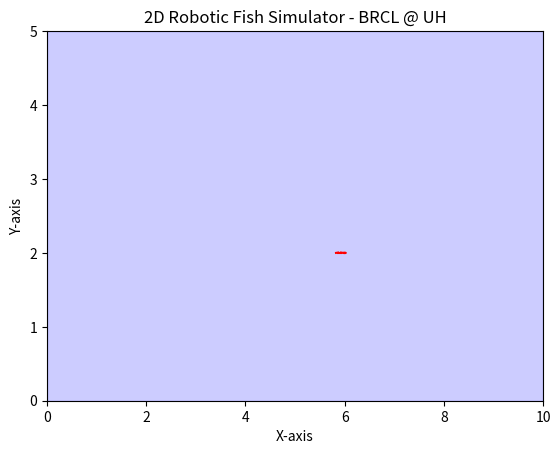

The matplotlib source for this figure:
# Simulates a 2D fish with a non-linear dynamics model solving the differential equations of motion numerically
# author: Umar Masood
# date: 2024-04-01
# version: 1.0
# Bio-inspired Robotics & Control Lab (BRCL) @ UH


import numpy as np
import matplotlib.pyplot as plt
from matplotlib.patches import Ellipse
from matplotlib.animation import FuncAnimation
from scipy.integrate import solve_ivp




class Fish:
    def __init__(self, x, y, psi, delta, alpha1, alpha2):
        self.x = x
        self.y = y
        self.psi = psi
        self.delta = delta
        self.alpha1 = alpha1
        self.alpha2 = alpha2

    def get_state(self):
        return self.x, self.y, self.psi, self.delta, self.alpha1, self.alpha2

    def set_state(self, x, y, psi, delta, alpha1, alpha2):
        self.x = x
        self.y = y
        self.psi = psi
        self.delta = delta
        self.alpha1 = alpha1
        self.alpha2 = alpha2

    def set_shape(self, l0=0.042, l1=0.058, l2=0.022, d0=0.04, d=0.08):
        self.l0 = l0
        self.l1 = l1
        self.l2 = l2
        self.d0 = d0
        self.d = d

    def plot(self, ax, scale = 1):
        # Plotting the pool
        pool = plt.Rectangle((0, 0), _pool_length, _pool_width, color='blue', alpha=0.2)
        ax.add_patch(pool)

        ax.clear()
        ax.set_xlim(0, _pool_length)
        ax.set_ylim(0, _pool_width)
        ax.set_title('2D Robotic Fish Simulator - BRCL @ UH')
        ax.set_xlabel('X-axis')
        ax.set_ylabel('Y-axis')
        ax.add_patch(pool)

        # define scaled fish parameters
        d0_scaled = self.d0*scale
        d_scaled = self.d*scale
        l0_scaled = self.l0*scale
        l1_scaled = self.l1*scale
        l2_scaled = self.l2*scale

        fish_body = Ellipse((self.x, self.y), d0_scaled, d_scaled, angle=self.psi*180/np.pi, color='red')

        x0_scaled = self.x - 0.5*d0_scaled*np.cos(self.psi)
        y0_scaled = self.y - 0.5*d0_scaled*np.sin(self.psi)
        x1_scaled = x0_scaled - l0_scaled*np.cos(self.psi + self.delta)
        y1_scaled = y0_scaled - l0_scaled*np.sin(self.psi + self.delta)
        x2_scaled = x1_scaled - l1_scaled*np.cos(self.psi + self.delta + self.alpha1)
        y2_scaled = y1_scaled - l1_scaled*np.sin(self.psi + self.delta + self.alpha1)
        x3_scaled = x2_scaled - l2_scaled*np.cos(self.psi + self.delta + self.alpha2)
        y3_scaled = y2_scaled - l2_scaled*np.sin(self.psi + self.delta + self.alpha2)

        fish_tail0 = plt.Line2D([x0_scaled, x1_scaled], [y0_scaled, y1_scaled], color='red')
        fish_tail1 = plt.Line2D([x1_scaled, x2_scaled], [y1_scaled, y2_scaled], color='red')
        fish_tail2 = plt.Line2D([x2_scaled, x3_scaled], [y2_scaled, y3_scaled], color='red')

        ax.add_patch(fish_body)
        ax.add_line(fish_tail0)
        ax.add_line(fish_tail1)
        ax.add_line(fish_tail2)

    def move(self, omega, _del, t):
        self.delta = _del
        A_1 = 0.1
        A_2 = 0.1
    
        self.alpha1 = A_1*np.sin(omega*t)
        self.alpha2 = A_2*np.sin(omega*t + np.pi/2)

        # quarter-chord point of the caudel fin in DSC frame origined at x1, y1 and oriented at angle psi + delta
        xd = self.l1*np.cos(self.alpha1) + self.l2*np.cos(self.alpha2)
        yd = self.l1*np.sin(self.alpha1) + self.l2*np.sin(self.alpha2)

        V_c = 0.1

        xd_dot = -self.l1*np.sin(self.alpha1)*A_1*np.cos(omega*t)*omega - self.l2*np.sin(self.alpha2)*A_2*np.cos(omega*t + np.pi/2)*omega
        yd_dot = self.l1*np.cos(self.alpha1)*A_1*np.cos(omega*t)*omega + self.l2*np.cos(self.alpha2)*A_2*np.cos(omega*t + np.pi/2)*omega
        xd_ddot = -self.l1 * A_1**2 * omega**2 * np.cos(A_1 * np.sin(omega * t)) * np.cos(omega * t)**2 + self.l1 * A_1 * omega**2 * np.sin(A_1 * np.sin(omega * t)) * np.sin(omega * t) - self.l2 * A_2**2 * omega**2 * np.sin(omega * t)**2 * np.cos(A_2 * np.cos(omega * t)) + self.l2 * A_2 * omega**2 * np.sin(A_2 * np.cos(omega * t)) * np.cos(omega * t)
        yd_ddot = -self.l1 * A_1**2 * omega**2 * np.sin(A_1 * np.sin(omega * t)) * np.cos(omega * t)**2 - self.l1 * A_1 * omega**2 * np.cos(A_1 * np.sin(omega * t)) * np.sin(omega * t) - self.l2 * A_2**2 * omega**2 * np.cos(omega * t)**2 * np.cos(A_2 * np.cos(omega * t)) - self.l2 * A_2 * omega**2 * np.cos(A_2 * np.cos(omega * t)) * np.sin(omega * t)



        V_n = - xd_dot*np.sin(self.alpha2) + yd_dot*np.cos(self.alpha2) + V_c*np.sin(self.alpha2)
        V_m = xd_dot*np.cos(self.alpha2) + yd_dot*np.sin(self.alpha2) - V_c*np.cos(self.alpha2)

        V_vect = np.array([V_n, V_m])
        m_hat = np.array([np.cos(self.alpha2), np.sin(self.alpha2)])
        n_hat = np.array([-np.sin(self.alpha2), np.cos(self.alpha2)])

        m_i = 0.5 * np.pi * 1000 * 0.01 * 0.01



        



        # self.plot(ax)



# initiaze constants
_pool_width = 5 # meters
_pool_length = 10 # meters
_pool_depth = 2 # meters
_water_filled_frac = 0.9 # fraction of pool filled with water
_water_filled_depth = _pool_depth * _water_filled_frac # meters


# initialize fish parameters
_fish_l0 = 0.042 # meters
_fish_l1 = 0.058 # meters
_fish_l2 = 0.044 # meters
_fish_L = 0.04 # meters
_fish_d0 = 0.04 # meters
_fish_d = 0.08 # meters
_fish_m = 0.09 # kg
_fish_I = 0.0047 # kg*m^2

# initialize fish state variables
_fish_x = 6 # meters
_fish_y = 2 # meters
_fish_psi = 0 # radians anlge of fish wrt x-axis
_fish_delta = -0.1 # radians angle of fish tail (l0) wrt fish body
_fish_alpha1 = 0.1 # radians angle between l0 and l1
_fish_alpha2 = 0.2 # radians angle between l0 and l2







# Setting up the figure and axis for the plot
fig, ax = plt.subplots()
ax.set_xlim(0, _pool_length)
ax.set_ylim(0, _pool_width)
ax.set_title('2D Robotic Fish Simulator - BRCL @ UH')
ax.set_xlabel('X-axis')
ax.set_ylabel('Y-axis')




# Creating the fish object
roboticfish = Fish(_fish_x, _fish_y, _fish_psi, _fish_delta, _fish_alpha1, _fish_alpha2)
roboticfish.set_shape(_fish_l0, _fish_l1, _fish_l2, _fish_d0*1.5, 0.015)



# Time step for the simulation
dt = 0.1

# Initialization function for the animation
def init():
    roboticfish.plot(ax)

    return []

# Update function for the animation
def update(frame):
    # move to the right
    roboticfish.move(1, 10*np.pi/180, frame*dt)
    
    # update the plot
    
    roboticfish.plot(ax, 28)
    return []

    


# Creating the animation

anim = FuncAnimation(fig, update, init_func=init, frames=200, interval=50, blit=True)

# To display the animation in a Jupyter notebook, use the following line:
# from IPython.display import HTML
# HTML(anim.to_jshtml())

# To save the animation as an mp4 video file, uncomment the line below:
# anim.save('fish_simulation.mp4', writer='ffmpeg')

plt.show()


